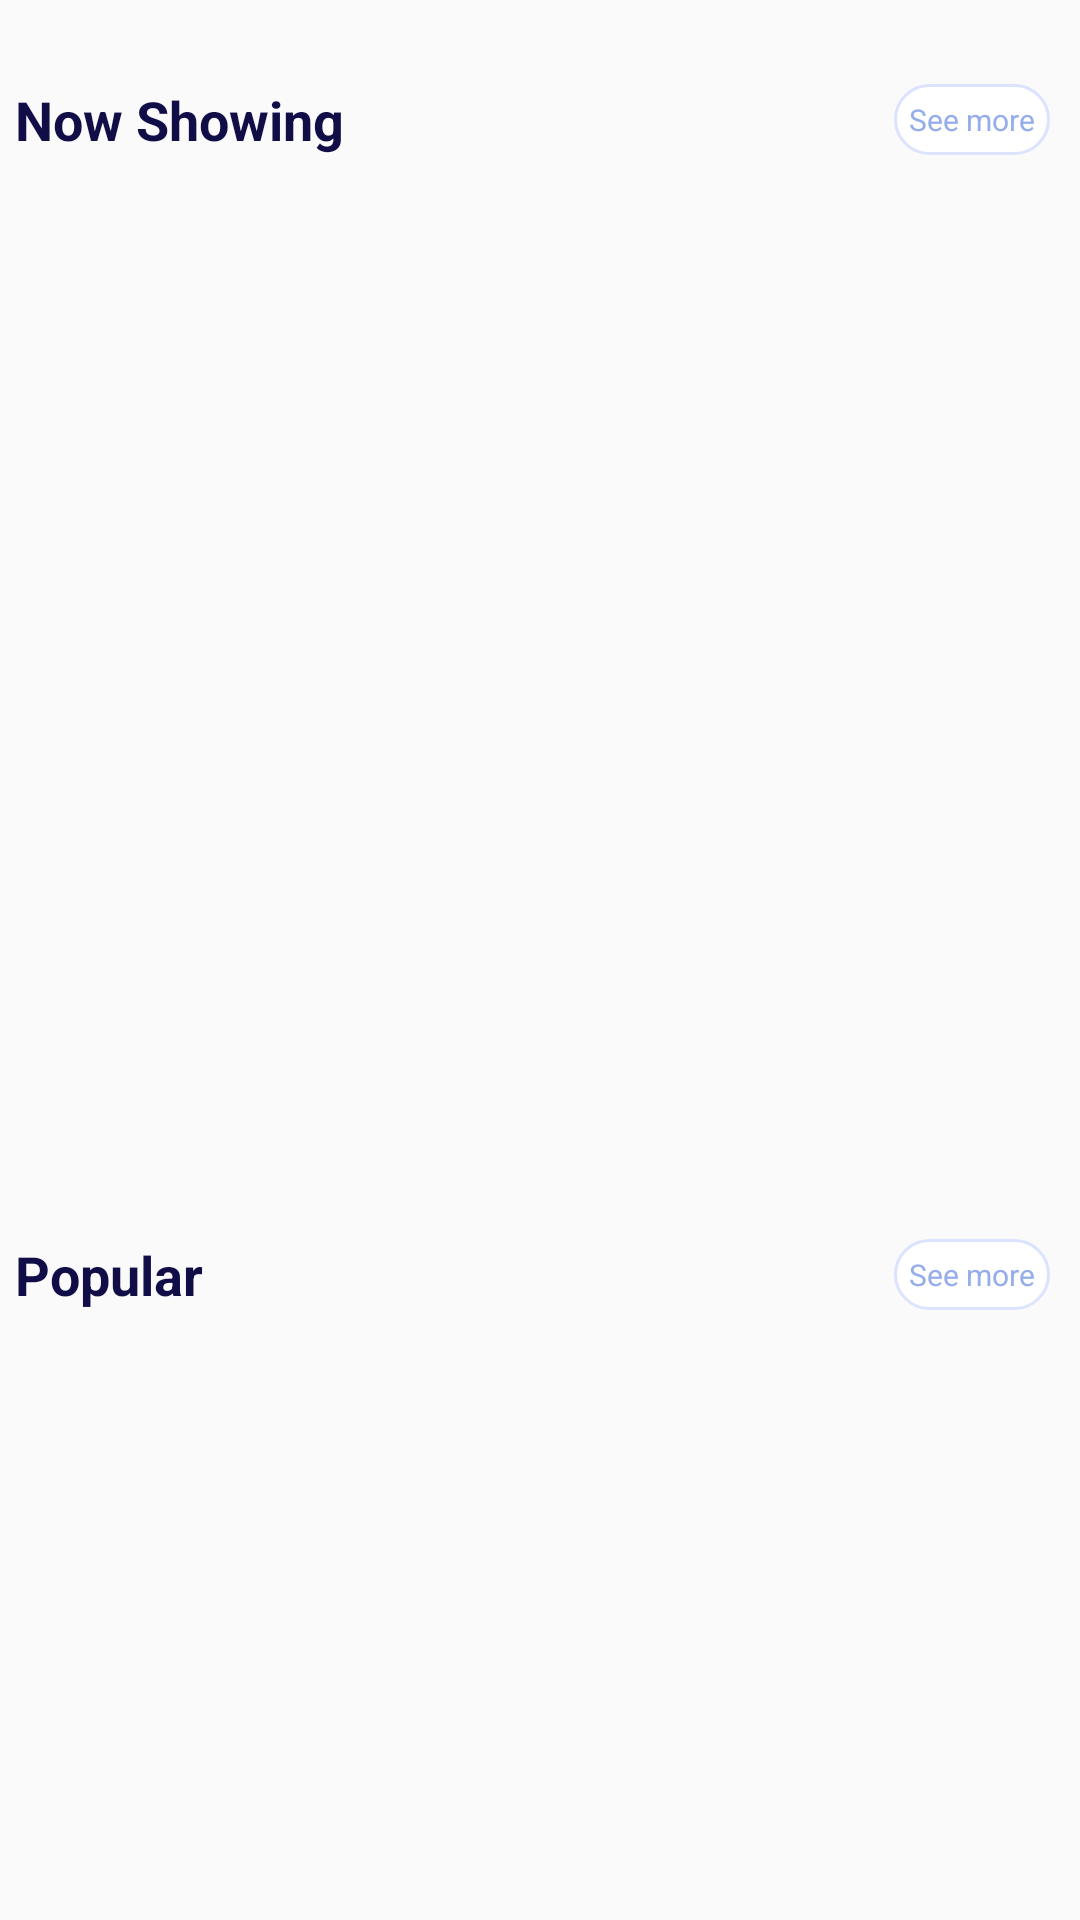

Produce the Android XML layout that renders to this screen, including the resource entries it uses.
<!-- AndroidManifest.xml: application theme Theme.WorldMovies -->
<!-- res/layout/fragment_home.xml -->
<?xml version="1.0" encoding="utf-8"?>
<androidx.core.widget.NestedScrollView xmlns:android="http://schemas.android.com/apk/res/android"
    xmlns:app="http://schemas.android.com/apk/res-auto"
    xmlns:tools="http://schemas.android.com/tools"
    android:layout_width="match_parent"
    android:layout_height="match_parent"
    android:fillViewport="true"
    tools:context=".presentation.fragments.HomeFragment">

    <RelativeLayout
        android:layout_width="match_parent"
        android:layout_height="match_parent">

        <ProgressBar
            android:id="@+id/loadProgress"
            style="?android:attr/progressBarStyle"
            android:layout_width="wrap_content"
            android:layout_height="wrap_content"
            android:layout_centerInParent="true"
            android:indeterminateTint="#1C6DD0"
            android:visibility="invisible" />

        <RelativeLayout
            android:id="@+id/childLayout"
            android:layout_width="match_parent"
            android:layout_height="match_parent">

            <RelativeLayout
                android:id="@+id/top_layout"
                android:layout_width="match_parent"
                android:layout_height="50dp"
                android:layout_marginTop="15dp">

            <TextView
                    android:id="@+id/top_name"
                    android:layout_width="wrap_content"
                    android:layout_height="wrap_content"
                    android:layout_alignParentStart="true"
                    android:layout_centerVertical="true"
                    android:layout_marginStart="5dp"
                    android:text="@string/now_showing"
                    android:textColor="@color/genre_text"
                    android:textSize="18sp"
                    android:textStyle="bold" />

                <TextView
                    android:layout_width="wrap_content"
                    android:layout_height="wrap_content"
                    android:layout_alignParentEnd="true"
                    android:layout_centerVertical="true"
                    android:layout_marginEnd="10dp"
                    android:background="@drawable/see_more"
                    android:padding="5dp"
                    android:text="@string/see_more"
                    android:textColor="@color/color_genre_text"
                    android:textSize="10sp" />


            </RelativeLayout>

            <androidx.recyclerview.widget.RecyclerView
                android:id="@+id/recycler_movie"
                android:layout_width="match_parent"
                android:layout_height="310dp"
                android:layout_below="@+id/top_layout"
                android:layout_marginLeft="5dp"
                android:layout_marginTop="10dp"
                app:layoutManager="androidx.recyclerview.widget.LinearLayoutManager"
                tools:listitem="@layout/horizontal_rv_item" />

            <RelativeLayout
                android:id="@+id/popular_layout"
                android:layout_width="match_parent"
                android:layout_height="50dp"
                android:layout_below="@+id/recycler_movie"
                android:layout_marginTop="15dp">

                <TextView
                    android:id="@+id/popular_name"
                    android:layout_width="wrap_content"
                    android:layout_height="wrap_content"
                    android:layout_alignParentStart="true"
                    android:layout_centerVertical="true"
                    android:layout_marginStart="5dp"
                    android:text="@string/popular"
                    android:textColor="@color/genre_text"
                    android:textSize="18sp"
                    android:textStyle="bold" />

                <TextView
                    android:layout_width="wrap_content"
                    android:layout_height="wrap_content"
                    android:layout_alignParentEnd="true"
                    android:layout_centerVertical="true"
                    android:layout_marginEnd="10dp"
                    android:background="@drawable/see_more"
                    android:padding="5dp"
                    android:text="@string/see_more"
                    android:textColor="@color/color_genre_text"
                    android:textSize="10sp" />
            </RelativeLayout>

            <androidx.recyclerview.widget.RecyclerView
                android:id="@+id/popularRecycler"
                android:layout_width="match_parent"
                android:layout_height="wrap_content"
                android:layout_below="@+id/popular_layout"
                android:layout_marginStart="5dp"
                app:layoutManager="androidx.recyclerview.widget.LinearLayoutManager"
                tools:listitem="@layout/vertical_rv_item" />
        </RelativeLayout>
    </RelativeLayout>

</androidx.core.widget.NestedScrollView>
<!-- res/layout/horizontal_rv_item.xml (included above) -->
<?xml version="1.0" encoding="utf-8"?>
<RelativeLayout xmlns:android="http://schemas.android.com/apk/res/android"
    xmlns:app="http://schemas.android.com/apk/res-auto"
    android:layout_width="wrap_content"
    android:layout_height="wrap_content">

    <androidx.cardview.widget.CardView
        android:id="@+id/cardView"
        android:layout_width="160dp"
        android:layout_height="230dp"
        app:cardCornerRadius="10dp">

        <ImageView
            android:id="@+id/movie_image"
            android:layout_width="match_parent"
            android:layout_height="match_parent"
            android:scaleType="centerCrop"
            android:src="@drawable/spider_man" />
    </androidx.cardview.widget.CardView>

    <TextView
        android:id="@+id/movie_name"
        android:layout_width="160dp"
        android:layout_height="wrap_content"
        android:layout_below="@id/cardView"
        android:layout_marginLeft="5dp"
        android:layout_marginTop="5dp"
        android:ellipsize="end"
        android:maxLines="2"
        android:text="@string/movie_name"
        android:textColor="@color/basic_color"
        android:textSize="16sp"
        android:textStyle="bold" />

    <RatingBar
        android:id="@+id/ratingBar"
        style="?android:attr/ratingBarStyleSmall"
        android:layout_width="wrap_content"
        android:layout_height="wrap_content"
        android:layout_below="@id/movie_name"
        android:layout_marginLeft="5dp"
        android:layout_marginTop="5dp"
        android:numStars="1"
        android:progressBackgroundTint="@color/yellow"
        android:progressTint="@color/yellow" />

    <TextView
        android:id="@+id/movie_rating"
        android:layout_width="wrap_content"
        android:layout_height="wrap_content"
        android:layout_below="@id/movie_name"
        android:layout_marginLeft="5dp"
        android:layout_marginTop="5dp"
        android:layout_toRightOf="@id/ratingBar"
        android:text="@string/movie_rating"
        android:textSize="12sp" />

    <TextView
        android:layout_width="wrap_content"
        android:layout_height="wrap_content"
        android:layout_below="@+id/movie_name"
        android:layout_marginTop="5dp"
        android:layout_toRightOf="@id/movie_rating"
        android:text="@string/movie_rating_complete"
        android:textSize="12sp" />
</RelativeLayout>
<!-- res/layout/vertical_rv_item.xml (included above) -->
<?xml version="1.0" encoding="utf-8"?>
<RelativeLayout xmlns:android="http://schemas.android.com/apk/res/android"
    xmlns:app="http://schemas.android.com/apk/res-auto"
    xmlns:tools="http://schemas.android.com/tools"
    android:layout_width="match_parent"
    android:layout_height="wrap_content">

    <androidx.cardview.widget.CardView
        android:id="@+id/cardView"
        android:layout_width="120dp"
        android:layout_height="160dp"
        android:layout_marginLeft="5dp"
        android:layout_marginTop="5dp"
        app:cardCornerRadius="8dp">

        <ImageView
            android:id="@+id/popular_movie_image"
            android:layout_width="match_parent"
            android:layout_height="match_parent"
            android:scaleType="centerCrop"
            android:src="@drawable/shang_chi" />
    </androidx.cardview.widget.CardView>

    <TextView
        android:id="@+id/popular_movie_name"
        android:layout_width="180dp"
        android:layout_height="wrap_content"
        android:layout_marginLeft="10dp"
        android:layout_marginTop="5dp"
        android:layout_toRightOf="@+id/cardView"
        android:ellipsize="end"
        android:maxLines="2"
        android:text="@string/shang_chi_and_the_legend_of_the_ten_rings"
        android:textColor="@color/basic_color"
        android:textSize="16sp"
        android:textStyle="bold" />

    <RatingBar
        android:id="@+id/popular_movie_rating"
        style="?android:attr/ratingBarStyleSmall"
        android:layout_width="wrap_content"
        android:layout_height="wrap_content"
        android:layout_below="@id/popular_movie_name"
        android:layout_marginStart="10dp"
        android:layout_marginTop="10dp"
        android:layout_toRightOf="@+id/cardView"
        android:numStars="1"
        android:progressBackgroundTint="@color/yellow"
        android:progressTint="@color/yellow" />

    <TextView
        android:id="@+id/movie_rating"
        android:layout_width="wrap_content"
        android:layout_height="wrap_content"
        android:layout_below="@id/popular_movie_name"
        android:layout_marginLeft="5dp"
        android:layout_marginTop="10dp"
        android:layout_toRightOf="@id/popular_movie_rating"
        android:text="@string/movie_rating"
        android:textSize="12sp" />

    <TextView
        android:layout_width="wrap_content"
        android:layout_height="wrap_content"
        android:layout_below="@+id/popular_movie_name"
        android:layout_marginTop="10dp"
        android:layout_toRightOf="@id/movie_rating"
        android:text="@string/movie_rating_complete"
        android:textSize="12sp" />

    <androidx.recyclerview.widget.RecyclerView
        android:id="@+id/genre_popular"
        android:layout_width="wrap_content"
        android:layout_height="wrap_content"
        android:layout_below="@+id/popular_movie_rating"
        android:layout_marginStart="10dp"
        android:layout_marginTop="10dp"
        android:layout_marginEnd="5dp"
        android:layout_marginBottom="5dp"
        android:layout_toRightOf="@+id/cardView"
        android:padding="5dp"
        android:text="@string/see_more_recycler"
        android:textColor="@color/color_genre_text"
        android:textSize="10sp"
        app:layoutManager="androidx.recyclerview.widget.LinearLayoutManager"
        tools:listitem="@layout/genre_item" />

    <ImageView
        android:id="@+id/time_icon"
        android:layout_width="20dp"
        android:layout_height="20dp"
        android:layout_below="@id/genre_popular"
        android:layout_marginLeft="10dp"
        android:layout_marginTop="10dp"
        android:layout_toRightOf="@id/cardView"
        android:src="@drawable/ic_access_time" />

    <TextView
        android:layout_width="wrap_content"
        android:layout_height="wrap_content"
        android:layout_below="@+id/genre_popular"
        android:layout_marginLeft="5dp"
        android:layout_marginTop="10dp"
        android:layout_toRightOf="@+id/time_icon"
        android:text="@string/_1h_47m"
        android:textColor="@color/black"
        android:textSize="14sp" />
</RelativeLayout>
<!-- res/layout/genre_item.xml (included above) -->
<?xml version="1.0" encoding="utf-8"?>
<RelativeLayout xmlns:android="http://schemas.android.com/apk/res/android"
    android:layout_width="wrap_content"
    android:layout_height="wrap_content">

    <TextView
        android:id="@+id/genre_popular"
        android:layout_width="70dp"
        android:layout_height="wrap_content"
        android:layout_marginStart="2dp"
        android:layout_marginTop="2dp"
        android:layout_marginEnd="2dp"
        android:layout_marginBottom="2dp"
        android:background="@drawable/text_background"
        android:gravity="center"
        android:maxLines="1"
        android:padding="5dp"
        android:text="@string/see_more"
        android:textColor="@color/color_genre_text"
        android:textSize="10sp" />
</RelativeLayout>
<!-- resources referenced by this layout -->
<resources>
  <color name="basic_color">#FF000000</color>
  <color name="black">#FF000000</color>
  <color name="color_genre_text">#95adeb</color>
  <color name="genre_text">#110e47</color>
  <color name="yellow">#FFC107</color>
  <!-- drawable see_more (drawable) -->
  <?xml version="1.0" encoding="utf-8"?>
  <shape android:shape="rectangle" xmlns:android="http://schemas.android.com/apk/res/android">
  <solid android:color="#ffffff" />
      <size android:width="45dp" android:height="10dp" />
      <corners android:radius="15dp" />
      <stroke
          android:width="1dp"
          android:color="@color/color_genre_background" />
  </shape>
  <!-- drawable text_background (drawable) -->
  <?xml version="1.0" encoding="utf-8"?>
  <shape android:shape="rectangle" xmlns:android="http://schemas.android.com/apk/res/android">
  <solid
      android:color="#dce3ff" />
      <size android:width="45dp" android:height="10dp" />
      <corners android:radius="15dp" />
  </shape>
  <string name="_1h_47m">1h 47m</string>
  <string name="movie_name">Spiderman: no Way Home</string>
  <string name="movie_rating">9.1</string>
  <string name="movie_rating_complete">/10 IMDb</string>
  <string name="now_showing">Now Showing</string>
  <string name="popular">Popular</string>
  <string name="see_more">See more</string>
  <string name="see_more_recycler">See more</string>
  <string name="shang_chi_and_the_legend_of_the_ten_rings">Shang-Chi and the Legend of the Ten Rings</string>
  <style name="Theme.WorldMovies" parent="Theme.AppCompat.DayNight.NoActionBar">
          
          <item name="colorPrimary">#406882</item>
          <item name="colorPrimaryVariant">#6998AB</item>
          <item name="colorOnPrimary">#6998AB</item>
          
          <item name="colorSecondary">@color/teal_200</item>
          <item name="colorSecondaryVariant">@color/teal_700</item>
          <item name="colorOnSecondary">@color/black</item>
          
          <item name="android:statusBarColor" tools:targetApi="l">?attr/colorPrimaryVariant</item>
          
      </style>
  <color name="color_genre_background">#dce3ff</color>
  <color name="teal_200">#1597E5</color>
  <color name="teal_700">#FF018786</color>
</resources>
